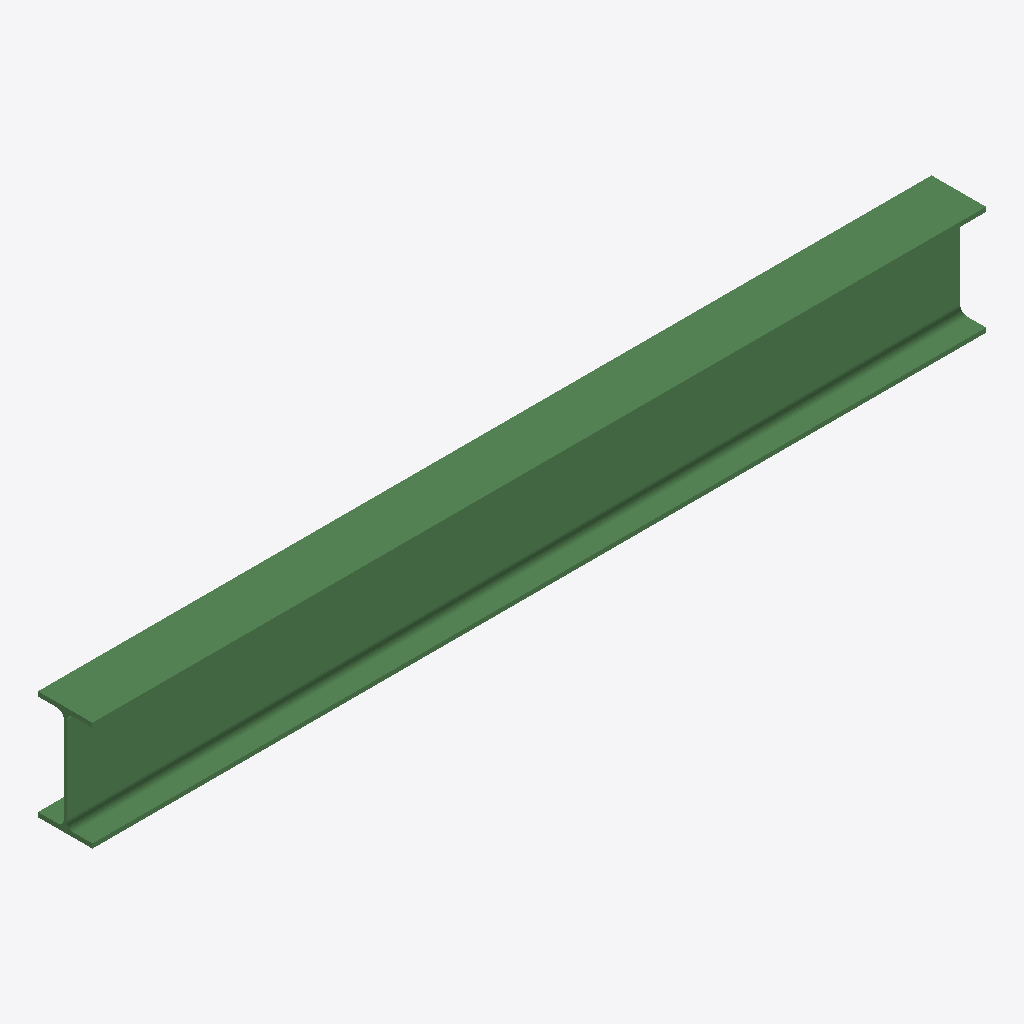
Isometric view of an IFC building model (IFC-SPF (STEP), schema IFC2X3, length unit millimetre), seen from the south-west, elements coloured by IFC class: 1 beam (green).
Extent 2.0 m × 0.1 m × 0.2 m (x, y, z). Storeys (1): Undefined at 0.00 m. Elements (1): 1 IfcBeam.

HEADER;
FILE_DESCRIPTION(('ViewDefinition[AISC_Steel_Detailing]','Option [BaseQuantities:Off]','Option [GridExport:On]','Option [Assemblies:Off]','Option [Bolts:On]','Option [Rebars:On]','Option [PourObjects:Off]','Option [Welds:On]','Option [SurfaceTreatments:On]','Option [LocationBy:0]','Option [ViewColors:Off]','Option [SectionedSpine:Off]','[2 more]'),'2;1');
FILE_NAME('b_541_Qty_34.ifc','2026-05-16T11:52:47',('GIOVANNIPC\\gcorrea'),('Structural Designer'),'IFC Database version: Work','Tekla Structures 2020 Service Pack 5, IFC Export','');
FILE_SCHEMA(('IFC2X3'));
ENDSEC;
DATA;
#37=IFCPROJECT('2G7ZFDNE16yBDU14FA92Me',#5,'Proyecto',$,$,$,$,(#11),#36);
#39=IFCSITE('2xvEzEinjBTea80yOTcujY',#5,'Obra',$,$,#38,$,$,.ELEMENT.,$,$,$,$,$);
#41=IFCBUILDING('1zh2m$1L929uWq7MbfTB7N',#5,'Undefined',$,$,#40,$,$,.ELEMENT.,$,$,$);
#43=IFCBUILDINGSTOREY('29hdEUCErFze9E_VIAceOd',#5,'Undefined',$,$,#42,$,$,.ELEMENT.,0.0);
#59=IFCBEAM('0qwuL9rer3hfxALRY_jEaj',#44,'BEAM','IPE240','IPE240',#48,#58,'ID34eb8549-d68d-43ae-9eca-55b8beb4e92d');
ENDSEC;
